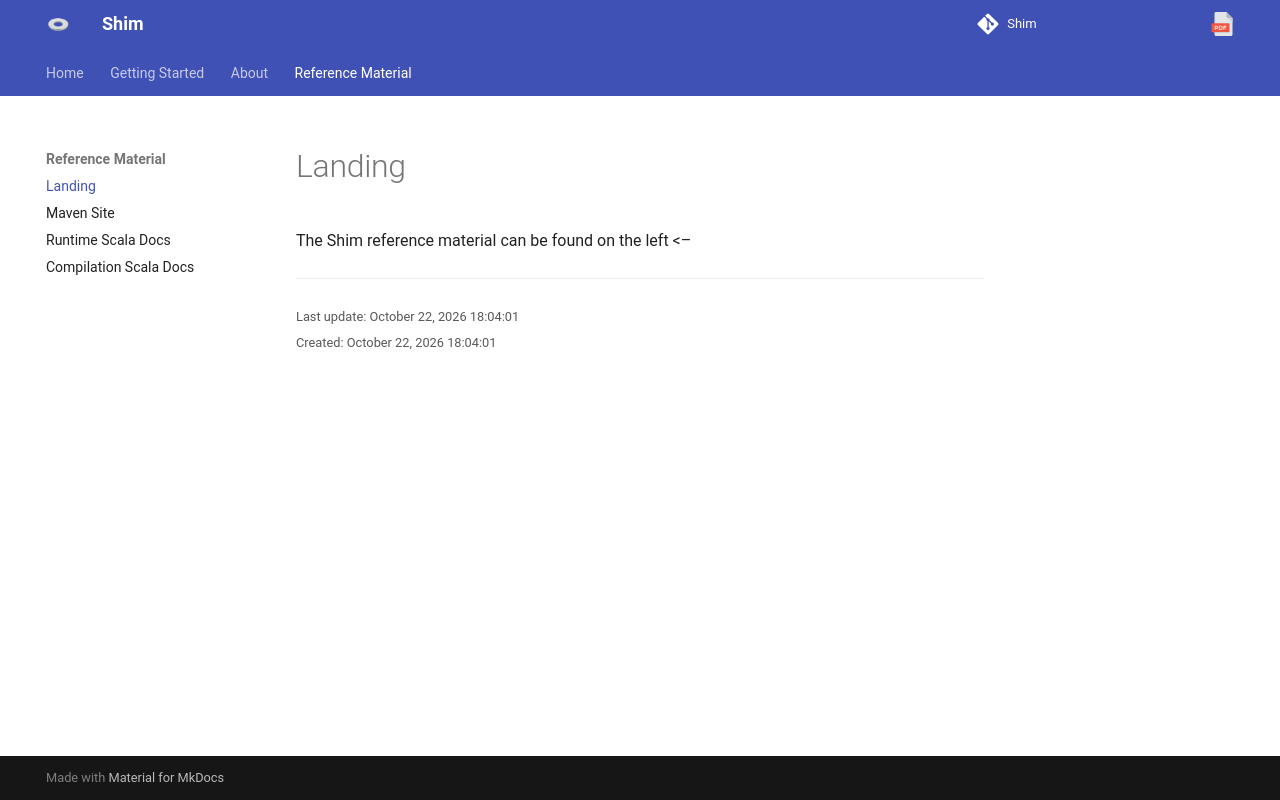

repository: sparkutils/shim · page: 0.3.1-RC1/reference_material/index.html · generator: mkdocs

The Shim reference material can be found on the left <-- 
